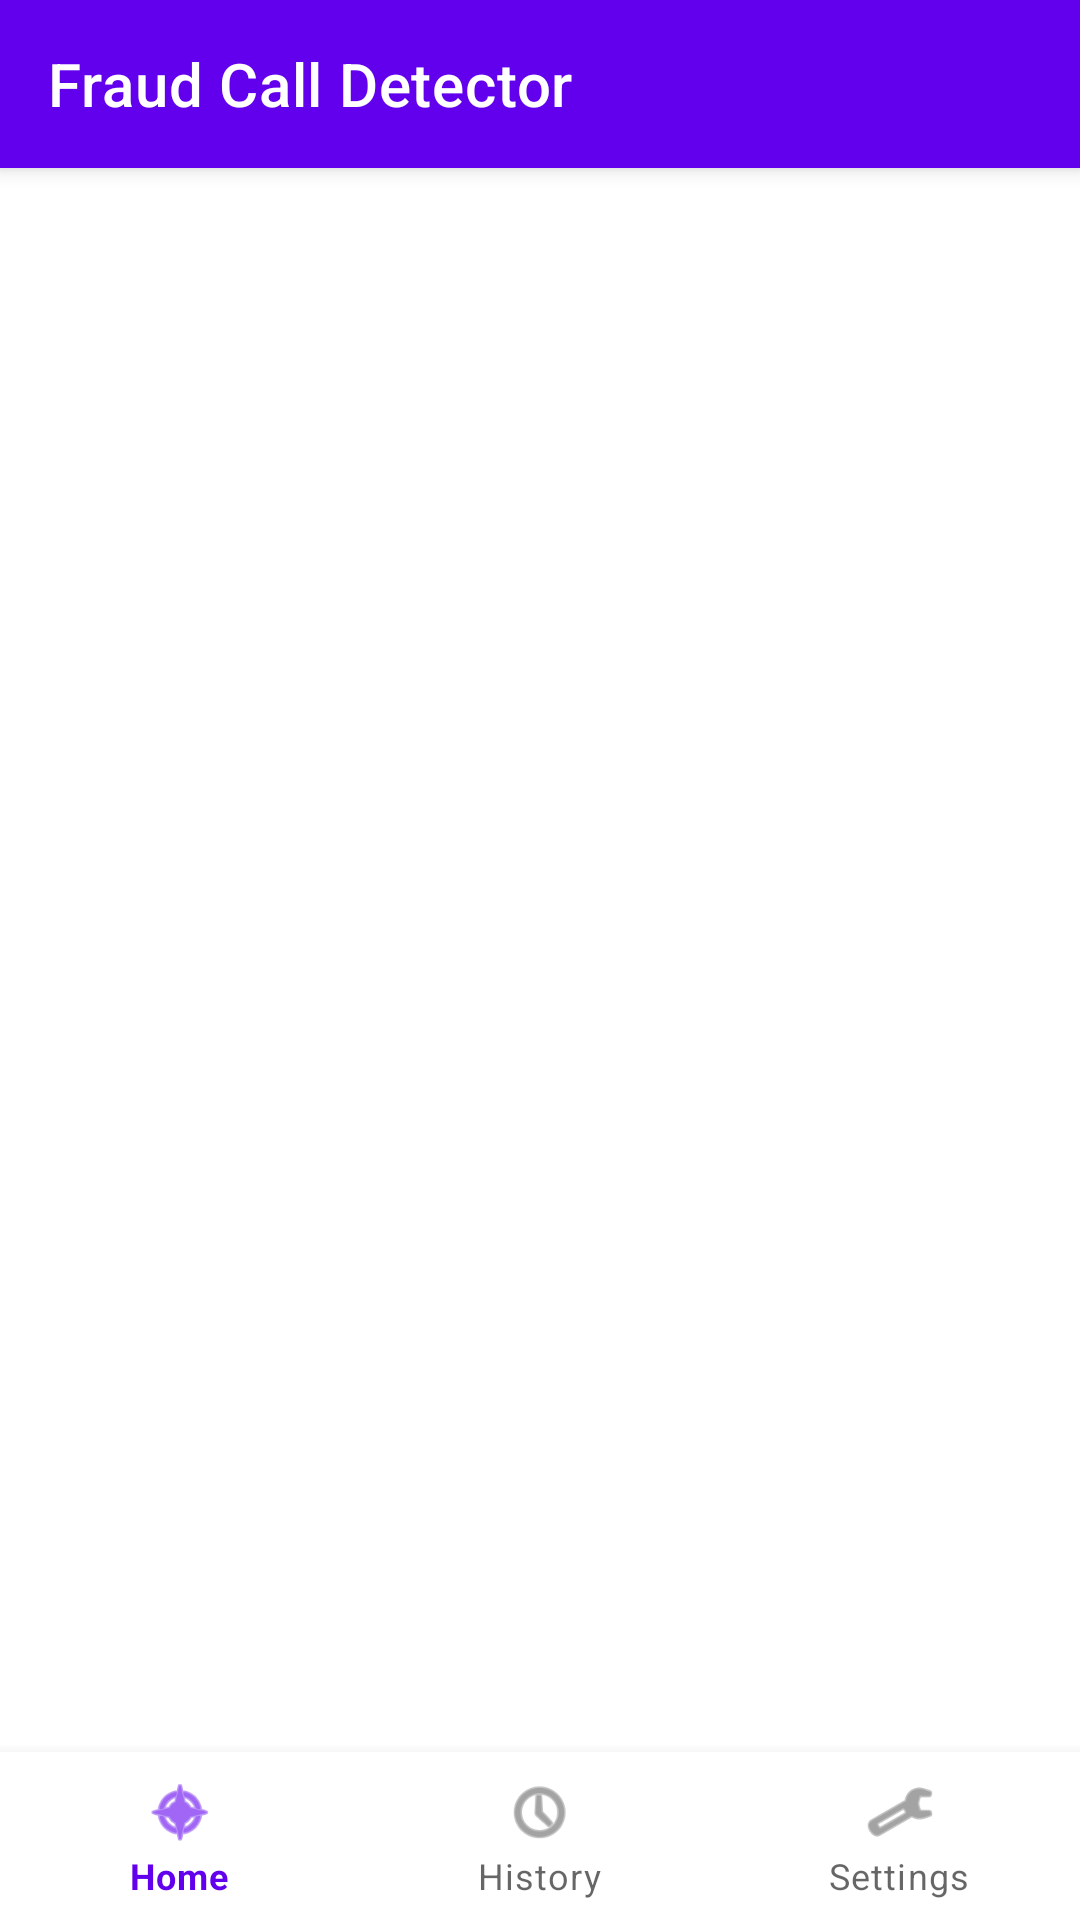

Android layout source for this screen:
<!-- AndroidManifest.xml: application theme Theme.FraudDetector -->
<!-- res/layout/activity_main.xml -->
<?xml version="1.0" encoding="utf-8"?>
<androidx.coordinatorlayout.widget.CoordinatorLayout 
    xmlns:android="http://schemas.android.com/apk/res/android"
    xmlns:app="http://schemas.android.com/apk/res-auto"
    android:layout_width="match_parent"
    android:layout_height="match_parent">

    <com.google.android.material.appbar.AppBarLayout
        android:layout_width="match_parent"
        android:layout_height="wrap_content"
        android:theme="@style/ThemeOverlay.AppCompat.Dark.ActionBar">

        <com.google.android.material.appbar.MaterialToolbar
            android:id="@+id/toolbar"
            android:layout_width="match_parent"
            android:layout_height="?attr/actionBarSize"
            android:background="?attr/colorPrimary"
            app:title="@string/app_name"
            app:titleTextColor="@android:color/white" />

    </com.google.android.material.appbar.AppBarLayout>

    <FrameLayout
        android:id="@+id/fragment_container"
        android:layout_width="match_parent"
        android:layout_height="match_parent"
        app:layout_behavior="@string/appbar_scrolling_view_behavior" />

    <com.google.android.material.bottomnavigation.BottomNavigationView
        android:id="@+id/bottom_navigation"
        android:layout_width="match_parent"
        android:layout_height="wrap_content"
        android:layout_gravity="bottom"
        android:background="?android:attr/windowBackground"
        app:menu="@menu/bottom_nav_menu"
        app:labelVisibilityMode="labeled" />

</androidx.coordinatorlayout.widget.CoordinatorLayout>
<!-- resources referenced by this layout -->
<resources>
  <string name="app_name">Fraud Call Detector</string>
  <style name="Theme.FraudDetector" parent="Theme.MaterialComponents.DayNight.DarkActionBar">
          
          <item name="colorPrimary">@color/purple_500</item>
          <item name="colorPrimaryVariant">@color/purple_700</item>
          <item name="colorOnPrimary">@color/white</item>
          
          
          <item name="colorSecondary">@color/teal_200</item>
          <item name="colorSecondaryVariant">@color/teal_700</item>
          <item name="colorOnSecondary">@color/black</item>
          
          
          <item name="android:statusBarColor">?attr/colorPrimaryVariant</item>
      </style>
  <!-- not gathered from this repository: default colours our renderer supplied (Android Studio template values) -->
  <color name="purple_500">#FF6200EE</color>
  <color name="purple_700">#FF3700B3</color>
  <color name="teal_200">#FF03DAC5</color>
  <color name="teal_700">#FF018786</color>
  <color name="black">#FF000000</color>
  <color name="white">#FFFFFFFF</color>
</resources>
